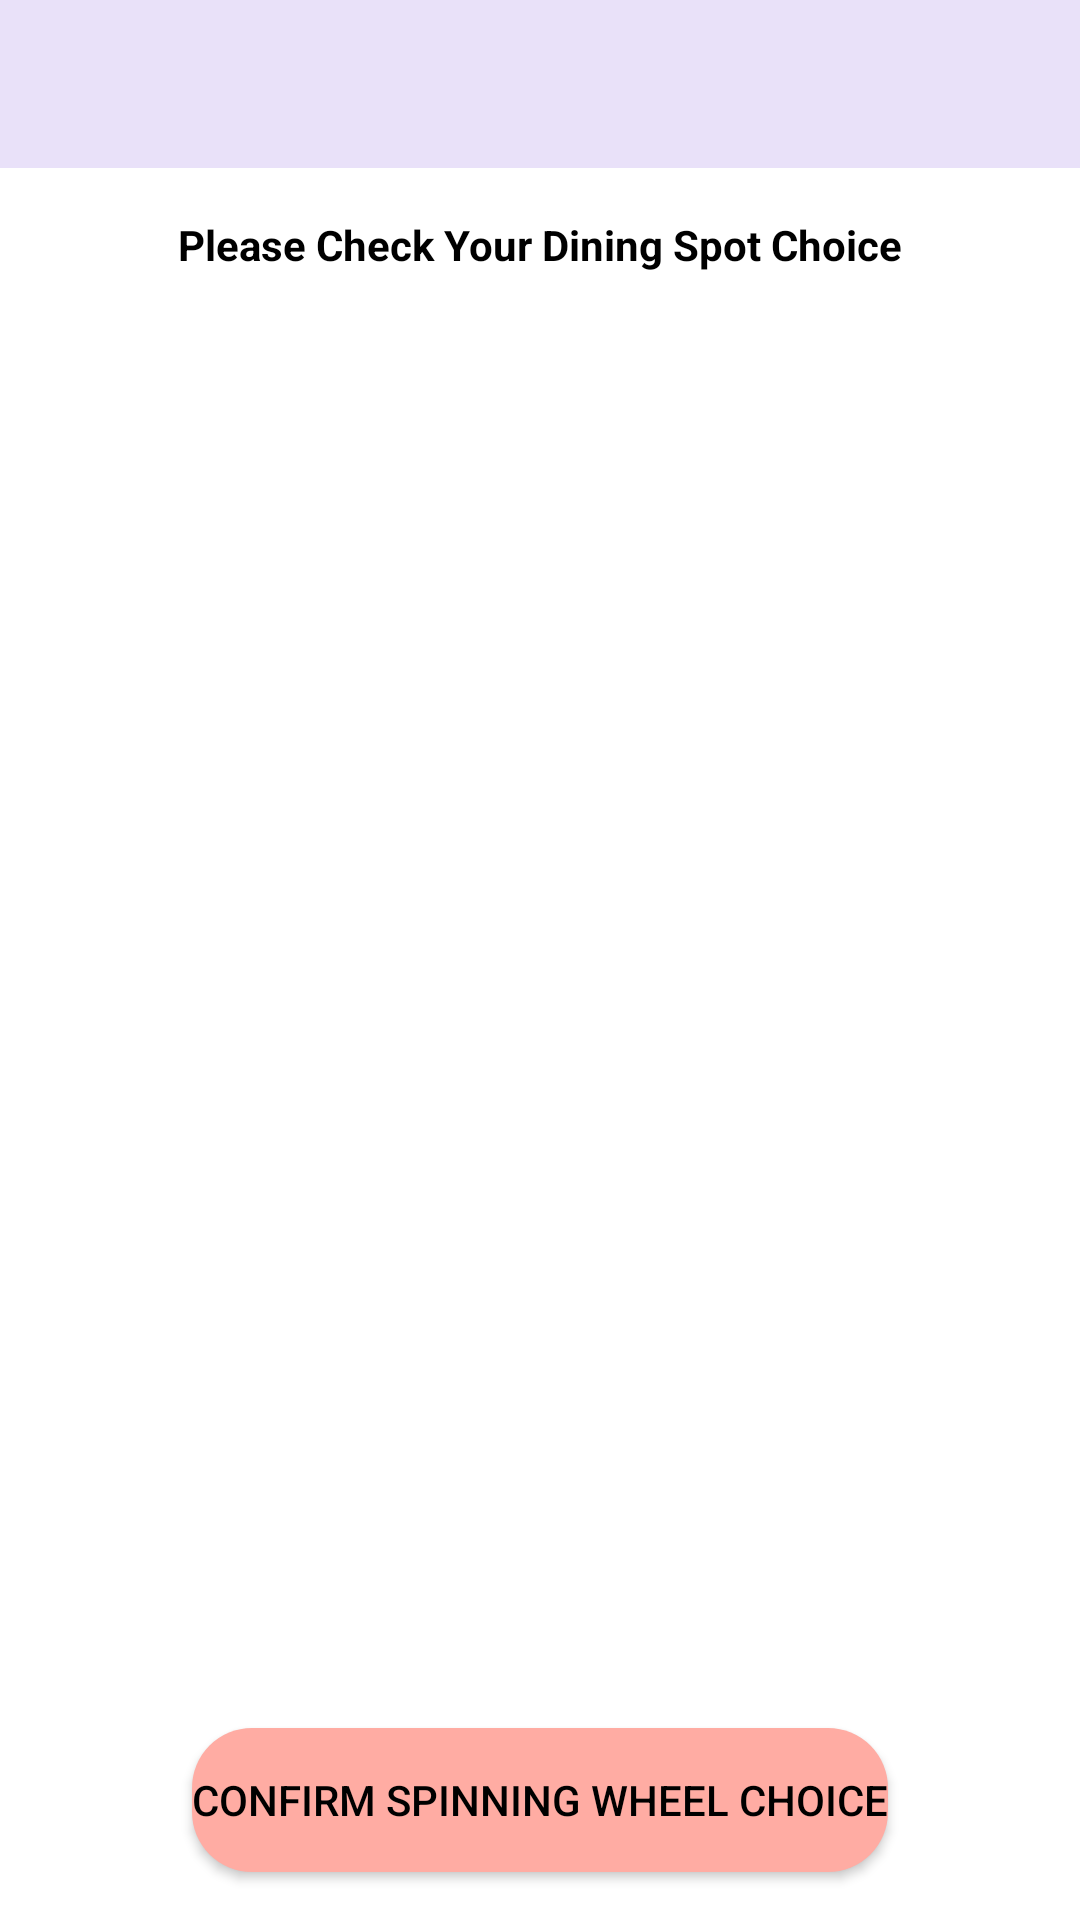

Here is an Android app screen rendered from its layout file. Give the layout XML and the strings, colors and styles it references.
<!-- AndroidManifest.xml: application theme Theme.TestMap -->
<!-- res/layout/activity_preview_spinning_wheel_choice.xml -->
<?xml version="1.0" encoding="utf-8"?>
<androidx.constraintlayout.widget.ConstraintLayout xmlns:android="http://schemas.android.com/apk/res/android"
    xmlns:app="http://schemas.android.com/apk/res-auto"
    xmlns:tools="http://schemas.android.com/tools"
    android:layout_width="match_parent"
    android:layout_height="match_parent"
    tools:context=".PreviewSpinningWheelChoice">

    <androidx.appcompat.widget.Toolbar
        android:id="@+id/preview_toolbar"
        android:layout_width="match_parent"
        android:layout_height="wrap_content"
        android:background="?attr/colorPrimary"
        android:minHeight="?attr/actionBarSize"
        android:theme="?attr/actionBarTheme"
        app:layout_constraintEnd_toEndOf="parent"
        app:layout_constraintStart_toStartOf="parent"
        app:layout_constraintTop_toTopOf="parent" />

    <TextView
        android:id="@+id/tvSpinningWheelTitle"
        android:layout_width="wrap_content"
        android:layout_height="wrap_content"
        android:layout_marginTop="16dp"
        android:text="Please Check Your Dining Spot Choice"
        android:textColor="@color/black"
        android:textStyle="bold"
        app:layout_constraintEnd_toEndOf="parent"
        app:layout_constraintStart_toStartOf="parent"
        app:layout_constraintTop_toBottomOf="@+id/preview_toolbar" />

    <androidx.recyclerview.widget.RecyclerView
        android:id="@+id/rvSpinningWheelChoice"
        android:layout_width="match_parent"
        android:layout_height="607dp"
        android:layout_marginLeft="10dp"
        android:layout_marginRight="10dp"
        app:layout_constraintBottom_toBottomOf="parent"
        app:layout_constraintEnd_toEndOf="parent"
        app:layout_constraintStart_toStartOf="parent"
        app:layout_constraintTop_toBottomOf="@+id/tvSpinningWheelTitle" />

    <Button
        android:id="@+id/btnConfirmSpinningWheelChoice"
        android:layout_width="wrap_content"
        android:layout_height="wrap_content"
        android:text="Confirm Spinning Wheel Choice"
        android:layout_marginBottom="16dp"
        android:textColor="@color/black"
        android:background="@drawable/round_button"
        app:layout_constraintBottom_toBottomOf="parent"
        app:layout_constraintEnd_toEndOf="parent"
        app:layout_constraintStart_toStartOf="parent" />
</androidx.constraintlayout.widget.ConstraintLayout>
<!-- resources referenced by this layout -->
<resources>
  <color name="black">#FF000000</color>
  <!-- drawable round_button (drawable-v24) -->
  <?xml version="1.0" encoding="utf-8"?>
  <shape xmlns:android="http://schemas.android.com/apk/res/android">
  
      <corners
          android:radius="20dp"/>
  
      <solid android:color="@color/lightSalmonPink"/>
  </shape>
  <style name="Theme.TestMap" parent="Theme.MaterialComponents.DayNight.NoActionBar">
          
          <item name="colorPrimary">@color/lavender</item>
          <item name="colorPrimaryVariant">@color/purple_700</item>
          <item name="colorOnPrimary">@color/white</item>
          
          <item name="colorSecondary">@color/antiqueWhite</item>
          <item name="colorSecondaryVariant">@color/teal_700</item>
          <item name="colorOnSecondary">@color/black</item>
          
          <item name="android:statusBarColor" tools:targetApi="l">?attr/colorPrimaryVariant</item>
          
      </style>
  <color name="lightSalmonPink">#FFACA3</color>
  <color name="lavender">#E9E1F9</color>
  <color name="purple_700">#FF3700B3</color>
  <color name="white">#FFFFFFFF</color>
  <color name="antiqueWhite">#F6E8DE</color>
  <color name="teal_700">#FF018786</color>
</resources>
